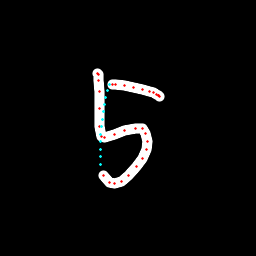

Data behind this chart, as committed beside it:
x, y, hover, eod
97.38, 73.33, 0.0, 0.0
97.93, 73.63, 0.0, 0.0
98.4, 74.28, 0.0, 0.0
98.68, 80.25, 0.0, 0.0
99.07, 91.19, 0.0, 0.0
99.75, 108.9, 0.0, 0.0
99.59, 126.7, 0.0, 0.0
101.7, 136.6, 0.0, 0.0
104.8, 138, 0.0, 0.0
114.3, 134.6, 0.0, 0.0
124.2, 130.7, 0.0, 0.0
135, 128.5, 0.0, 0.0
142.2, 129, 0.0, 0.0
145.7, 133.2, 0.0, 0.0
147.2, 141.3, 0.0, 0.0
146.1, 149.3, 0.0, 0.0
142.5, 158.7, 0.0, 0.0
136.5, 166.9, 0.0, 0.0
128.8, 175.9, 0.0, 0.0
121.5, 181.5, 0.0, 0.0
114.8, 183.7, 0.0, 0.0
109.2, 182.7, 0.0, 0.0
103.5, 175.4, 0.0, 0.0
100.3, 164.5, 1.0, 0.0
100.4, 156.7, 1.0, 0.0
100.5, 149.1, 1.0, 0.0
100.6, 141.5, 1.0, 0.0
100.9, 134, 1.0, 0.0
101.4, 126.6, 1.0, 0.0
102.3, 119.2, 1.0, 0.0
103.3, 112, 1.0, 0.0
104.6, 104.7, 1.0, 0.0
105.9, 97.49, 1.0, 0.0
107.6, 90.38, 1.0, 0.0
109.7, 84.92, 1.0, 0.0
112.6, 84.58, 0.0, 0.0
115.7, 84.45, 0.0, 0.0
124.1, 85.75, 0.0, 0.0
133.6, 87.21, 0.0, 0.0
142.2, 89.49, 0.0, 0.0
149.8, 91.63, 0.0, 0.0
153.7, 92.79, 0.0, 0.0
156.8, 94.02, 0.0, 0.0
158.1, 95.02, 0.0, 0.0
158.9, 95.97, 0.0, 0.0
159.1, 96.35, 0.0, 1.0
